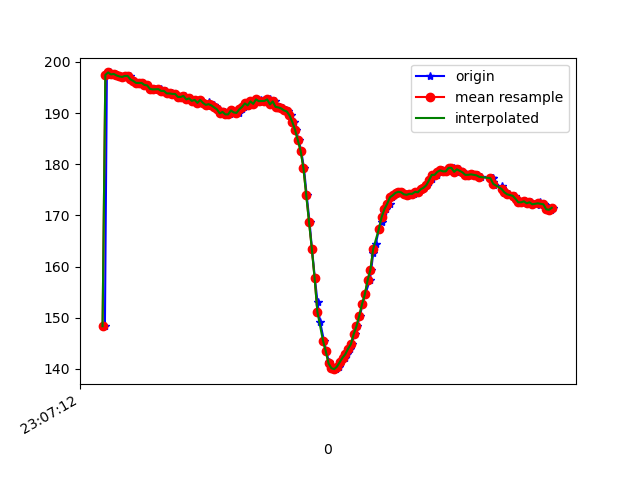

Source data for this figure (header and first rows):
1617836832877, 532476506011009, 148.33984, -247.07031, -53.710938
1617836832891, 532476524018578, 197.5, -251.8, -72.17
1617836832911, 532476542972308, 197.9, -251.6, -73.24
1617836832931, 532476562048123, 197.6, -252.1, -73.14
1617836832951, 532476581123938, 197.7, -252.1, -72.95
1617836832967, 532476600199753, 197.4, -252.9, -73.83
1617836832986, 532476619214525, 197.2, -253.8, -73.14
1617836833008, 532476638351383, 197.1, -253.1, -73.54
1617836833025, 532476657335634, 197.3, -253.6, -73.93
1617836833054, 532476678456376, 197.3, -253.7, -73.83
1617836833072, 532476695945083, 196.6, -253.5, -73.24
1617836833086, 532476715020898, 196.3, -253.7, -73.54
1617836833105, 532476734157756, 195.9, -253.9, -72.95
1617836833127, 532476753355656, 195.9, -253.3, -72.46
1617836833147, 532476772431471, 195.9, -254.4, -73.34
1617836833162, 532476791568328, 195.5, -254.3, -73.54
1617836833182, 532476810735707, 195.4, -253.8, -74.22
1617836833200, 532476829781001, 194.7, -254.3, -73.54
1617836833233, 532476848826294, 194.7, -254.2, -73.93
1617836833238, 532476868115758, 194.5, -253.9, -74.32
1617836833260, 532476887161052, 194.7, -254.6, -73.93
1617836833277, 532476906206346, 194.6, -254.2, -75.29
1617836833295, 532476925221118, 194.3, -254.7, -74.61
1617836833314, 532476944235890, 194.3, -255.2, -74.22
1617836833333, 532476963220141, 193.8, -255.1, -73.83
1617836833356, 532476982418041, 193.8, -255.6, -74.22
1617836833373, 532477001341250, 193.8, -255.6, -74.22
1617836833390, 532477020478107, 193.8, -255.2, -73.93
1617836833409, 532477039553922, 193.2, -255.1, -74.02
1617836833429, 532477058752660, 193.2, -255, -73.93
1617836833448, 532477077828475, 193.4, -254.8, -74.22
1617836833466, 532477096843247, 192.7, -255.8, -74.71
1617836833485, 532477115919062, 192.9, -254.8, -74.22
1617836833511, 532477134903313, 192.4, -254.8, -74.22
1617836833526, 532477154253820, 192.6, -255.6, -74.22
1617836833550, 532477173360156, 192, -255.8, -75.0
1617836833562, 532477192344407, 192.6, -255.3, -75.2
1617836833581, 532477211359179, 192, -256.1, -75.39
1617836833600, 532477230404473, 191.6, -256, -74.22
1617836833620, 532477249419245, 192.2, -255.9, -75.2
1617836833638, 532477268556103, 191.3, -256.2, -74.61
1617836833656, 532477287570875, 191.5, -255.5, -74.9
1617836833675, 532477306616169, 191.1, -255.1, -74.9
1617836833695, 532477325569899, 190.7, -255, -74.51
1617836833714, 532477344645713, 189.9, -254.7, -75.39
1617836833737, 532477363813092, 190.2, -255.4, -75.29
1617836833752, 532477382644737, 189.7, -255.8, -75.29
1617836833771, 532477401690030, 189.7, -255.2, -74.51
1617836833790, 532477420704803, 190.5, -255.6, -74.51
1617836833812, 532477439780618, 190.1, -255.3, -75.39
1617836833837, 532477458825911, 190, -255, -75.29
1617836833857, 532477478176418, 190.7, -255, -75.59
1617836833871, 532477497313275, 191.2, -255.3, -75.68
1617836833892, 532477516358569, 191.9, -255.2, -76.66
1617836833909, 532477535586990, 191.5, -255.8, -76.07
1617836833924, 532477555059582, 192.3, -255.4, -76.07
1617836833943, 532477574043833, 191.8, -254.9, -76.46
1617836833961, 532477593058606, 192.7, -255, -75.88
1617836833980, 532477612073378, 192.2, -254.9, -76.27
1617836833999, 532477631118672, 192.5, -255.7, -75.98
1617836834020, 532477650133444, 192.5, -255, -75.59
... 107 more rows
